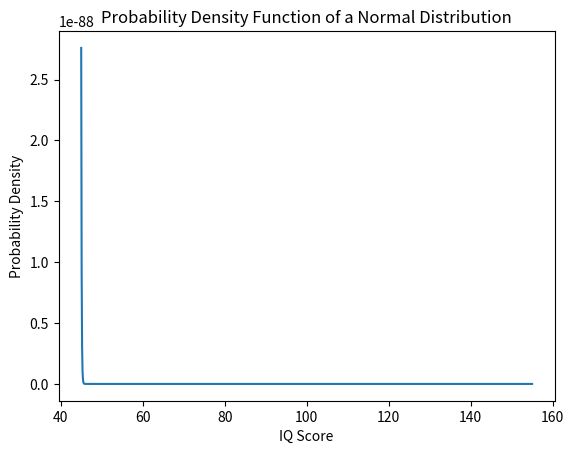

This chart was generated by the following Python code:
# Programming and Scripting - Weekly Tasks
# Week 8
# This program displays:
# - a histogram of a normal distribution of a 1000 values with a mean of 5 and standard deviation of 2, 
# - a plot of the function  h(x)=x3 in the range 0 to 10, on the one set of axes.

# Author: Ermelinda Qejvani
# basic formula
'''
# https://www.geeksforgeeks.org/how-to-plot-normal-distribution-over-histogram-in-python/

import numpy as np 
import matplotlib.pyplot as plt 
from scipy.stats import norm 
import statistics 

x_axis = np.arange(-30, 30, 0.1)

mean = statistics.mean(x_axis)
sd = statistics.stdev(x_axis)

plt.plot(x_axis, norm.pdf(x_axis, mean, sd))

plt.show()

'''
# https://rowannicholls.github.io/python/graphs/ax_based/histograms.html

from scipy.stats import norm
import numpy as np
import matplotlib.pyplot as plt

# Create a normal distribution probability density function (PDF) with mean 5,
# standard deviation 2 and running from 45 to 155. It will consist of 1,000
# points to ensure it looks smooth when plotted.
x = np.linspace(45, 155, 1000)
mu, sigma = 5, 2
normal_pdf = norm.pdf(x, loc=mu, scale=sigma)

# Plot
ax = plt.axes()
ax.plot(x, normal_pdf)
ax.set_title('Probability Density Function of a Normal Distribution')
ax.set_ylabel('Probability Density')
ax.set_xlabel('IQ Score')